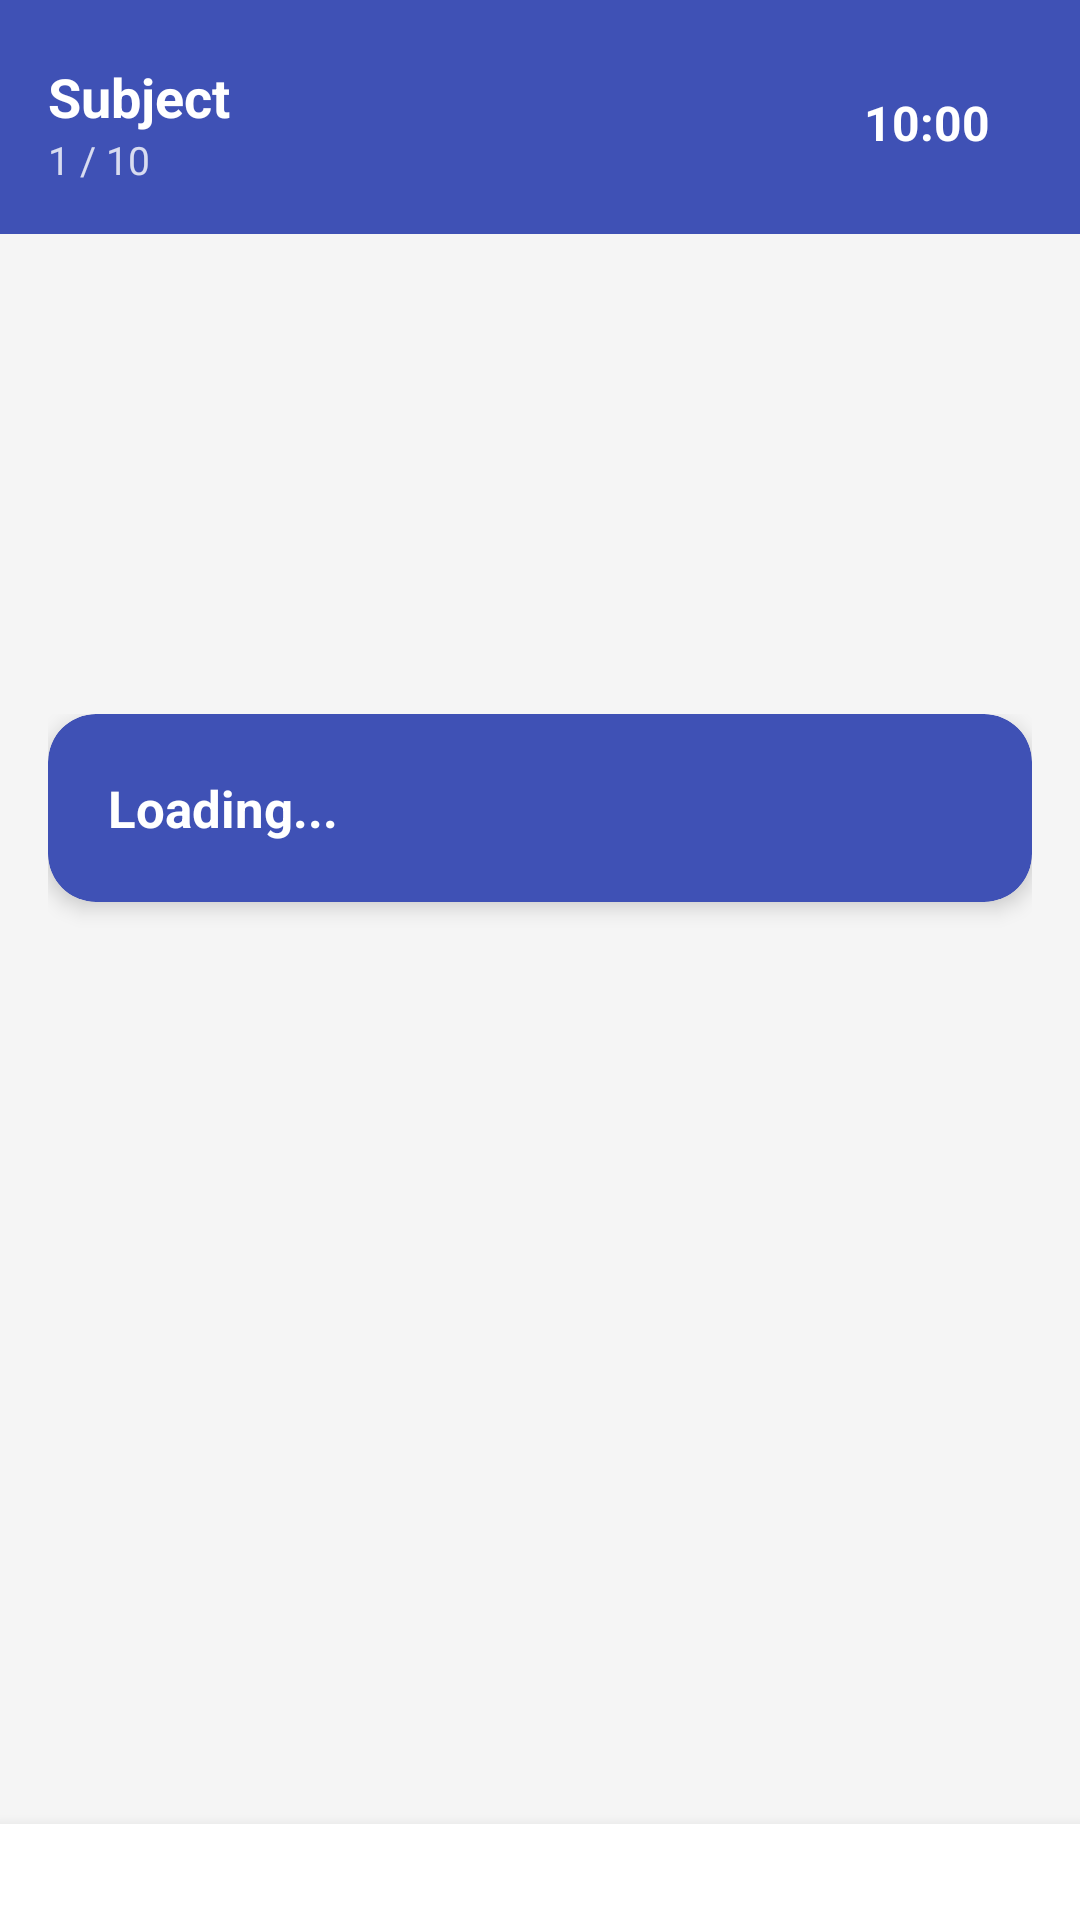

The Android layout XML behind this screen, and the referenced resources:
<!-- AndroidManifest.xml: application theme Theme.QuizApp -->
<!-- res/layout/activity_quiz.xml -->
<?xml version="1.0" encoding="utf-8"?>
<LinearLayout xmlns:android="http://schemas.android.com/apk/res/android"
    xmlns:app="http://schemas.android.com/apk/res-auto"
    android:layout_width="match_parent"
    android:layout_height="match_parent"
    android:background="@color/background"
    android:fitsSystemWindows="true"
    android:orientation="vertical">

    
    <LinearLayout
        android:layout_width="match_parent"
        android:layout_height="wrap_content"
        android:background="@color/primary"
        android:gravity="center_vertical"
        android:orientation="horizontal"
        android:paddingStart="16dp"
        android:paddingTop="20dp"
        android:paddingEnd="16dp"
        android:paddingBottom="16dp">

        <LinearLayout
            android:layout_width="0dp"
            android:layout_height="wrap_content"
            android:layout_weight="1"
            android:orientation="vertical">

            <TextView
                android:id="@+id/tvSubject"
                android:layout_width="wrap_content"
                android:layout_height="wrap_content"
                android:text="Subject"
                android:textColor="@android:color/white"
                android:textSize="18sp"
                android:textStyle="bold" />

            <TextView
                android:id="@+id/tvProgress"
                android:layout_width="wrap_content"
                android:layout_height="wrap_content"
                android:text="1 / 10"
                android:textColor="#CCFFFFFF"
                android:textSize="13sp" />
        </LinearLayout>

        <TextView
            android:id="@+id/tvTimer"
            android:layout_width="wrap_content"
            android:layout_height="wrap_content"
            android:background="@drawable/timer_bg"
            android:paddingStart="14dp"
            android:paddingTop="8dp"
            android:paddingEnd="14dp"
            android:paddingBottom="8dp"
            android:text="10:00"
            android:textColor="@android:color/white"
            android:textSize="16sp"
            android:textStyle="bold" />
    </LinearLayout>

    
    <ProgressBar
        android:id="@+id/progressBar"
        android:layout_width="wrap_content"
        android:layout_height="wrap_content"
        android:layout_gravity="center"
        android:layout_marginTop="48dp"
        android:layout_marginBottom="48dp"
        android:visibility="visible"
        android:layout_weight="0"
        android:indeterminate="true" />

    <ScrollView
        android:layout_width="match_parent"
        android:layout_height="0dp"
        android:layout_weight="1"
        android:clipToPadding="false"
        android:padding="16dp">

        <LinearLayout
            android:layout_width="match_parent"
            android:layout_height="wrap_content"
            android:orientation="vertical">

            <androidx.cardview.widget.CardView
                android:layout_width="match_parent"
                android:layout_height="wrap_content"
                android:layout_marginBottom="16dp"
                app:cardBackgroundColor="@color/primary"
                app:cardCornerRadius="16dp"
                app:cardElevation="4dp">

                <TextView
                    android:id="@+id/tvQuestion"
                    android:layout_width="match_parent"
                    android:layout_height="wrap_content"
                    android:lineSpacingExtra="4dp"
                    android:padding="20dp"
                    android:text="Loading..."
                    android:textColor="@android:color/white"
                    android:textSize="17sp"
                    android:textStyle="bold" />
            </androidx.cardview.widget.CardView>

            <androidx.cardview.widget.CardView
                android:layout_width="match_parent"
                android:layout_height="wrap_content"
                app:cardCornerRadius="16dp"
                app:cardElevation="4dp">

                <RadioGroup
                    android:id="@+id/radioGroup"
                    android:layout_width="match_parent"
                    android:layout_height="wrap_content"
                    android:orientation="vertical"
                    android:padding="8dp"
                    android:visibility="gone">

                    <RadioButton
                        android:id="@+id/rbOption1"
                        style="@style/OptionRadioButton"
                        android:text="Option 1" />

                    <View
                        android:layout_width="match_parent"
                        android:layout_height="1dp"
                        android:layout_marginStart="16dp"
                        android:layout_marginEnd="16dp"
                        android:background="#F0F0F0" />

                    <RadioButton
                        android:id="@+id/rbOption2"
                        style="@style/OptionRadioButton"
                        android:text="Option 2" />

                    <View
                        android:layout_width="match_parent"
                        android:layout_height="1dp"
                        android:layout_marginStart="16dp"
                        android:layout_marginEnd="16dp"
                        android:background="#F0F0F0" />

                    <RadioButton
                        android:id="@+id/rbOption3"
                        style="@style/OptionRadioButton"
                        android:text="Option 3" />

                    <View
                        android:layout_width="match_parent"
                        android:layout_height="1dp"
                        android:layout_marginStart="16dp"
                        android:layout_marginEnd="16dp"
                        android:background="#F0F0F0" />

                    <RadioButton
                        android:id="@+id/rbOption4"
                        style="@style/OptionRadioButton"
                        android:text="Option 4" />

                </RadioGroup>
            </androidx.cardview.widget.CardView>

        </LinearLayout>
    </ScrollView>

    <LinearLayout
        android:layout_width="match_parent"
        android:layout_height="wrap_content"
        android:background="@android:color/white"
        android:elevation="8dp"
        android:gravity="center_vertical"
        android:orientation="horizontal"
        android:padding="16dp">

        <com.google.android.material.button.MaterialButton
            android:id="@+id/btnPrev"
            style="@style/Widget.MaterialComponents.Button.OutlinedButton"
            android:layout_width="0dp"
            android:layout_height="52dp"
            android:layout_marginEnd="8dp"
            android:layout_weight="1"
            android:text="Previous"
            android:textSize="14sp"
            android:visibility="gone"
            app:cornerRadius="12dp" />

        <com.google.android.material.button.MaterialButton
            android:id="@+id/btnNext"
            android:layout_width="0dp"
            android:layout_height="52dp"
            android:layout_marginStart="8dp"
            android:layout_weight="1"
            android:text="Next"
            android:textSize="14sp"
            android:visibility="gone"
            app:cornerRadius="12dp" />
    </LinearLayout>

</LinearLayout>
<!-- resources referenced by this layout -->
<resources>
  <color name="background">#F5F5F5</color>
  <color name="primary">#3F51B5</color>
  <style name="OptionRadioButton" parent="Widget.AppCompat.CompoundButton.RadioButton">
          <item name="android:layout_width">match_parent</item>
          <item name="android:layout_height">wrap_content</item>
          <item name="android:padding">16dp</item>
          <item name="android:textSize">15sp</item>
          <item name="android:textColor">@color/text_primary</item>
      </style>
  <style name="Theme.QuizApp" parent="Theme.MaterialComponents.Light.DarkActionBar">
          <item name="colorPrimary">@color/primary</item>
          <item name="colorPrimaryDark">@color/primary_dark</item>
          <item name="colorAccent">@color/accent</item>
  
          <item name="android:windowBackground">@color/background</item>
          <item name="android:statusBarColor">@color/primary_dark</item>
  
          <item name="windowActionBar">true</item>
          <item name="windowNoTitle">false</item>
      </style>
  <color name="text_primary">#212121</color>
  <color name="primary_dark">#303F9F</color>
  <color name="accent">#FF4081</color>
</resources>
